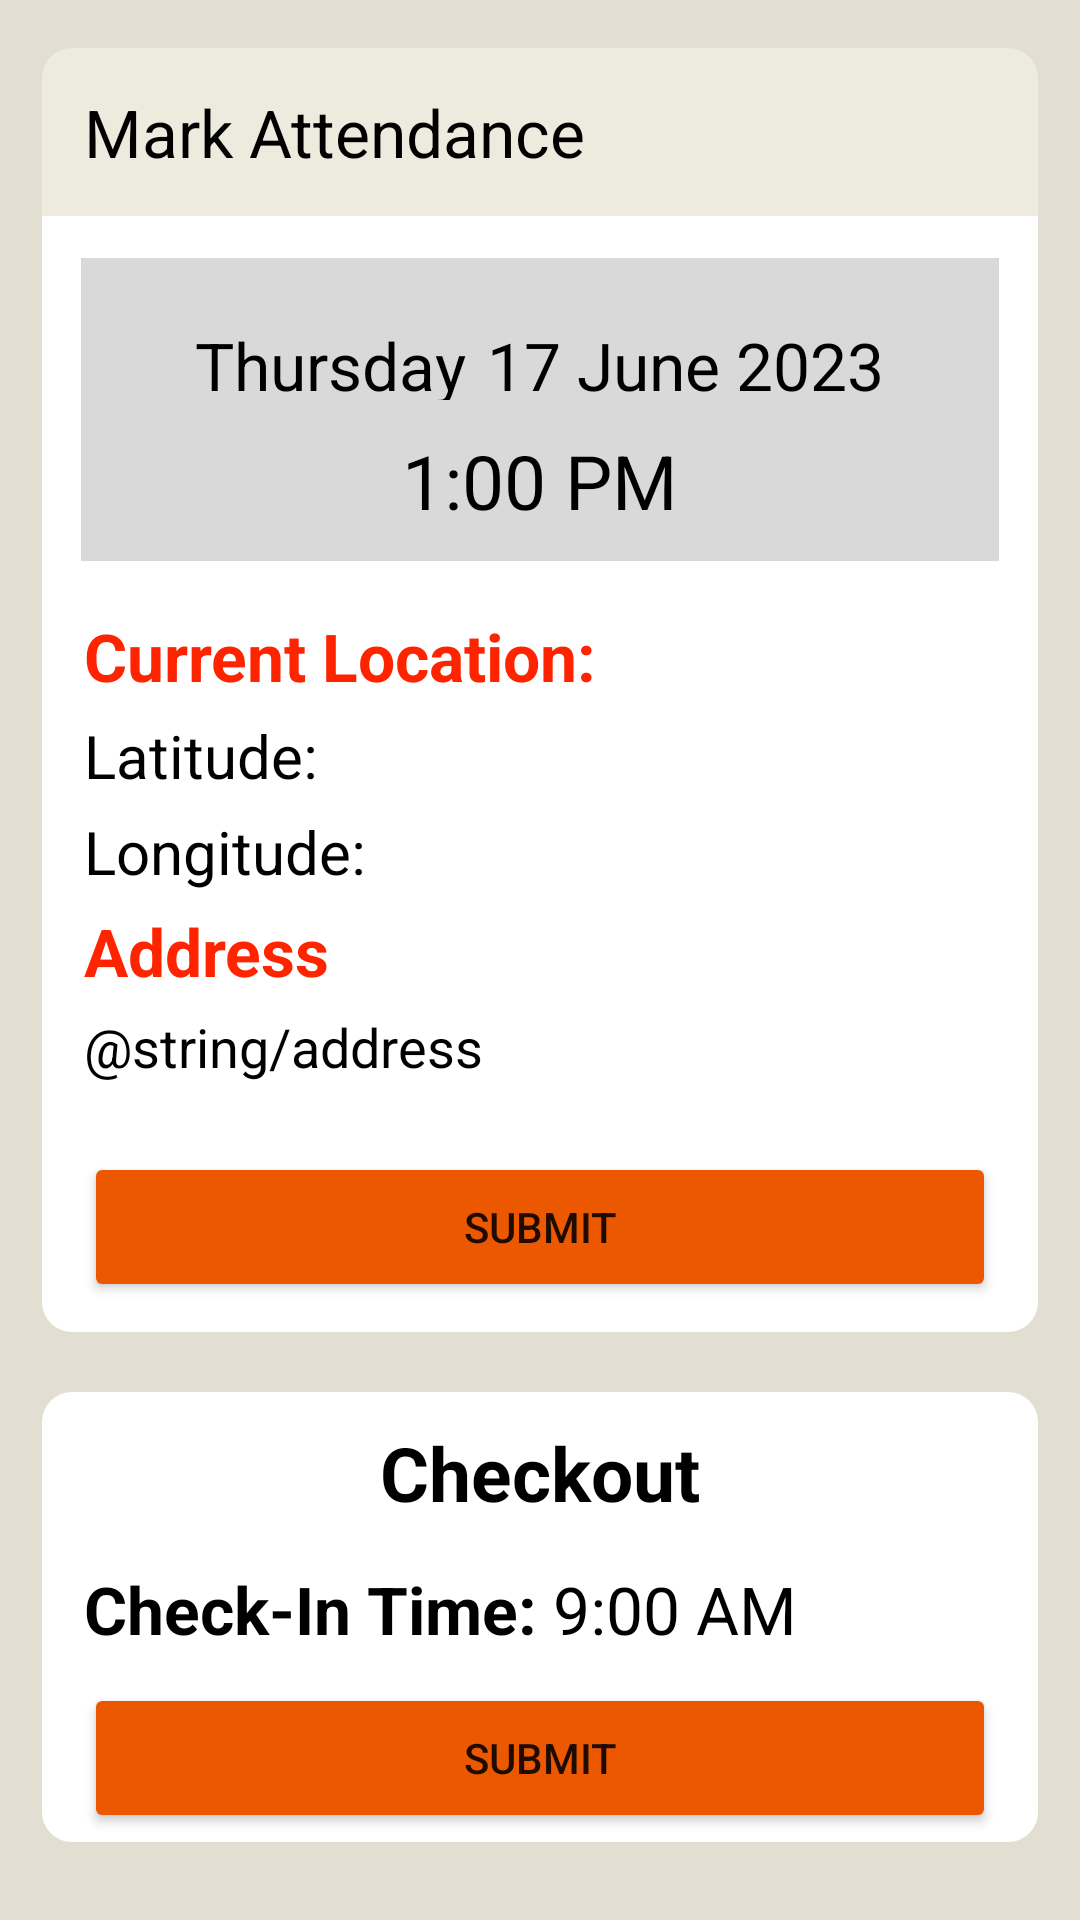

Reconstruct the res/layout file that produces this screen, plus the resources it refers to.
<!-- AndroidManifest.xml: application theme Theme.AttendenceMaster -->
<!-- res/layout/fragment_mark_attendance.xml -->
<?xml version="1.0" encoding="utf-8"?>
<androidx.constraintlayout.widget.ConstraintLayout xmlns:android="http://schemas.android.com/apk/res/android"
    xmlns:app="http://schemas.android.com/apk/res-auto"
    xmlns:tools="http://schemas.android.com/tools"
    android:layout_width="match_parent"
    android:layout_height="match_parent"
    android:background="#E2DFD2"
    tools:context=".presentation.firestore.MarkAttendanceFragment">

    <LinearLayout
        android:id="@+id/markAttendanceText"
        android:layout_width="match_parent"
        android:layout_height="56dp"
        android:layout_marginHorizontal="14dp"
        android:layout_marginTop="16dp"
        android:background="@drawable/tworoundcorners"
        android:orientation="horizontal"
        app:layout_constraintEnd_toEndOf="parent"
        app:layout_constraintHorizontal_bias="1.0"
        app:layout_constraintStart_toStartOf="parent"
        app:layout_constraintTop_toTopOf="parent">

        <TextView
            android:layout_width="wrap_content"
            android:layout_height="wrap_content"
            android:layout_gravity="center"
            android:layout_marginStart="14dp"
            android:text="Mark Attendance"
            android:textColor="@color/black"
            android:textSize="22dp">

        </TextView>

    </LinearLayout>

    <LinearLayout
        android:id="@+id/checkinLayout"
        android:layout_width="match_parent"
        android:layout_height="wrap_content"
        android:layout_marginHorizontal="14dp"
        android:background="@drawable/bottomtwocornersround"
        android:orientation="vertical"
        app:layout_constraintEnd_toEndOf="parent"
        app:layout_constraintHorizontal_bias="0.5"
        app:layout_constraintStart_toStartOf="parent"
        app:layout_constraintTop_toBottomOf="@+id/markAttendanceText">

        <LinearLayout
            android:layout_width="match_parent"
            android:layout_height="wrap_content"
            android:layout_marginHorizontal="13dp"
            android:layout_marginTop="14dp"
            android:background="#D9D9D9"
            android:orientation="vertical">

            <LinearLayout
                android:layout_width="wrap_content"
                android:layout_height="wrap_content"
                android:layout_gravity="center"
                android:gravity="center"
                android:orientation="horizontal">

                <TextView
                    android:layout_width="wrap_content"
                    android:layout_height="wrap_content"
                    android:layout_gravity="center"
                    android:id="@+id/currentDay"
                    android:layout_marginTop="15dp"
                    android:layout_marginEnd="7dp"
                    android:layout_marginBottom="3dp"
                    android:text="Thursday"
                    android:textColor="@color/black"
                    android:textSize="22sp">

                </TextView>

                <TextView
                    android:layout_width="wrap_content"
                    android:layout_height="wrap_content"
                    android:layout_gravity="center"
                    android:layout_marginBottom="3dp"
                    android:id="@+id/currentDate"
                    android:layout_marginTop="15dp"
                    android:text="17 June 2023"
                    android:textColor="@color/black"
                    android:textSize="22sp">

                </TextView>

            </LinearLayout>

            <TextView
                android:layout_width="wrap_content"
                android:layout_height="wrap_content"
                android:layout_gravity="center"
                android:layout_marginTop="10dp"
                android:id="@+id/currentTime"
                android:layout_marginBottom="10dp"
                android:text="1:00 PM"
                android:textColor="@color/black"
                android:textSize="25sp">

            </TextView>
        </LinearLayout>

        <LinearLayout
            android:layout_width="match_parent"
            android:layout_height="wrap_content"
            android:orientation="vertical">

            <TextView
                android:layout_width="wrap_content"
                android:layout_height="wrap_content"
                android:layout_marginStart="14dp"
                android:layout_marginTop="17dp"
                android:text="Current Location: "
                android:textColor="#FF2400"
                android:textSize="22sp"
                android:textStyle="bold">

            </TextView>

            <LinearLayout
                android:layout_width="match_parent"
                android:layout_height="wrap_content"
                android:layout_marginHorizontal="14dp"
                android:layout_marginTop="5dp"
                android:orientation="horizontal">

                <TextView
                    android:layout_width="wrap_content"
                    android:layout_height="wrap_content"
                    android:text="Latitude: "
                    android:textColor="@color/black"
                    android:textSize="20sp">

                </TextView>

                <TextView
                    android:layout_width="wrap_content"
                    android:layout_height="wrap_content"
                    android:id="@+id/latitude"
                    android:textColor="@color/black"
                    android:textSize="20sp">

                </TextView>
            </LinearLayout>

            <LinearLayout
                android:layout_width="match_parent"
                android:layout_height="wrap_content"
                android:layout_marginHorizontal="14dp"
                android:layout_marginTop="5dp"
                android:orientation="horizontal">

                <TextView
                    android:layout_width="wrap_content"
                    android:layout_height="wrap_content"
                    android:text="Longitude: "
                    android:textColor="@color/black"
                    android:textSize="20sp">

                </TextView>

                <TextView
                    android:layout_width="wrap_content"
                    android:layout_height="wrap_content"
                    android:id="@+id/longitude"
                    android:textColor="@color/black"
                    android:textSize="20sp">

                </TextView>
            </LinearLayout>
        </LinearLayout>

        <LinearLayout
            android:layout_width="match_parent"
            android:layout_height="wrap_content"
            android:layout_marginTop="5dp"
            android:layout_marginHorizontal="14dp"
            android:orientation="vertical">

            <TextView
                android:layout_width="wrap_content"
                android:layout_height="wrap_content"
                android:text="Address"
                android:textSize="22sp"
                android:textColor="#FF2400"
                android:textStyle="bold">

            </TextView>

            <TextView
                android:layout_width="wrap_content"
                android:layout_height="wrap_content"
                android:layout_marginTop="5dp"
                android:id="@+id/address"
                android:textColor="@color/black"
                android:textSize="18sp"
                android:text="@string/address">

            </TextView>
        </LinearLayout>

        <Button
            android:layout_width="match_parent"
            android:layout_height="50dp"
            android:layout_gravity="center"
            android:layout_marginHorizontal="14dp"
            android:id="@+id/MarkAttendanceOrCheckIn"
            android:layout_marginTop="23dp"
            android:layout_marginBottom="10dp"
            android:backgroundTint="#EC5800"
            android:text="SuBmit"
            android:textAlignment="center">

        </Button>
    </LinearLayout>

    <LinearLayout
        android:id="@+id/checkoutLayout"
        android:layout_width="match_parent"
        android:layout_height="150dp"
        android:layout_marginHorizontal="14dp"
        android:layout_marginTop="20dp"
        android:background="@drawable/checkout_bg"
        android:orientation="vertical"
        app:layout_constraintBottom_toBottomOf="parent"
        app:layout_constraintEnd_toEndOf="parent"
        app:layout_constraintHorizontal_bias="0.571"
        app:layout_constraintStart_toStartOf="parent"
        app:layout_constraintTop_toBottomOf="@+id/checkinLayout"
        app:layout_constraintVertical_bias="0.0">

        <TextView
            android:layout_width="wrap_content"
            android:layout_height="wrap_content"
            android:layout_gravity="center"
            android:layout_marginTop="10dp"
            android:text="Checkout"
            android:textColor="@color/black"
            android:textSize="25sp"
            android:textStyle="bold">

        </TextView>

        <LinearLayout
            android:layout_width="match_parent"
            android:layout_height="wrap_content"
            android:layout_marginHorizontal="14dp"
            android:layout_marginTop="14dp"
            android:orientation="horizontal">

            <TextView
                android:layout_width="wrap_content"
                android:layout_height="wrap_content"
                android:text="Check-In Time: "
                android:textColor="@color/black"
                android:textSize="22sp"
                android:textStyle="bold">

            </TextView>

            <TextView
                android:id="@+id/checkInTime"
                android:layout_width="wrap_content"
                android:layout_height="wrap_content"
                android:text="9:00 AM"
                android:textColor="@color/black"
                android:textSize="22sp">

            </TextView>

        </LinearLayout>

        <Button
            android:id="@+id/checkOut"
            android:layout_width="match_parent"
            android:layout_height="50dp"
            android:layout_gravity="center"
            android:layout_marginHorizontal="14dp"
            android:layout_marginTop="10dp"
            android:layout_marginBottom="10dp"
            android:backgroundTint="#EC5800"
            android:text="SuBmit"
            android:textAlignment="center">

        </Button>

    </LinearLayout>


</androidx.constraintlayout.widget.ConstraintLayout>
<!-- resources referenced by this layout -->
<resources>
  <color name="black">#FF000000</color>
  <!-- drawable bottomtwocornersround (drawable) -->
  <?xml version="1.0" encoding="utf-8"?>
  <shape xmlns:android="http://schemas.android.com/apk/res/android">
  
      <corners android:bottomLeftRadius="10dp"
          android:bottomRightRadius="10dp">
  
      </corners>
      <solid android:color="@color/white">
  
      </solid>
  </shape>
  <!-- drawable checkout_bg (drawable) -->
  <?xml version="1.0" encoding="utf-8"?>
  <shape xmlns:android="http://schemas.android.com/apk/res/android">
  
      <corners android:radius="10dp">
  
      </corners>
  
      <solid android:color="@color/white">
  
      </solid>
  </shape>
  <!-- drawable tworoundcorners (drawable) -->
  <?xml version="1.0" encoding="utf-8"?>
  <shape xmlns:android="http://schemas.android.com/apk/res/android">
  
  
      <corners android:topLeftRadius="10dp"
          android:topRightRadius="10dp">
  
      </corners>
  
      <solid android:color="#EDEADE">
  
      </solid>
  </shape>
  <style name="Theme.AttendenceMaster" parent="Theme.MaterialComponents.DayNight.DarkActionBar">
          
          <item name="colorPrimary">@color/purple_500</item>
          <item name="colorPrimaryVariant">@color/purple_700</item>
          <item name="colorOnPrimary">@color/white</item>
          
          <item name="colorSecondary">@color/teal_200</item>
          <item name="colorSecondaryVariant">@color/teal_700</item>
          <item name="colorOnSecondary">@color/black</item>
          
          <item name="android:statusBarColor" tools:targetApi="21">?attr/colorPrimaryVariant</item>
          
      </style>
  <color name="white">#FFFFFFFF</color>
  <color name="purple_500">#0e1c2d</color>
  <color name="purple_700">#0e1c2d</color>
  <color name="teal_200">#FF03DAC5</color>
  <color name="teal_700">#FF018786</color>
</resources>
